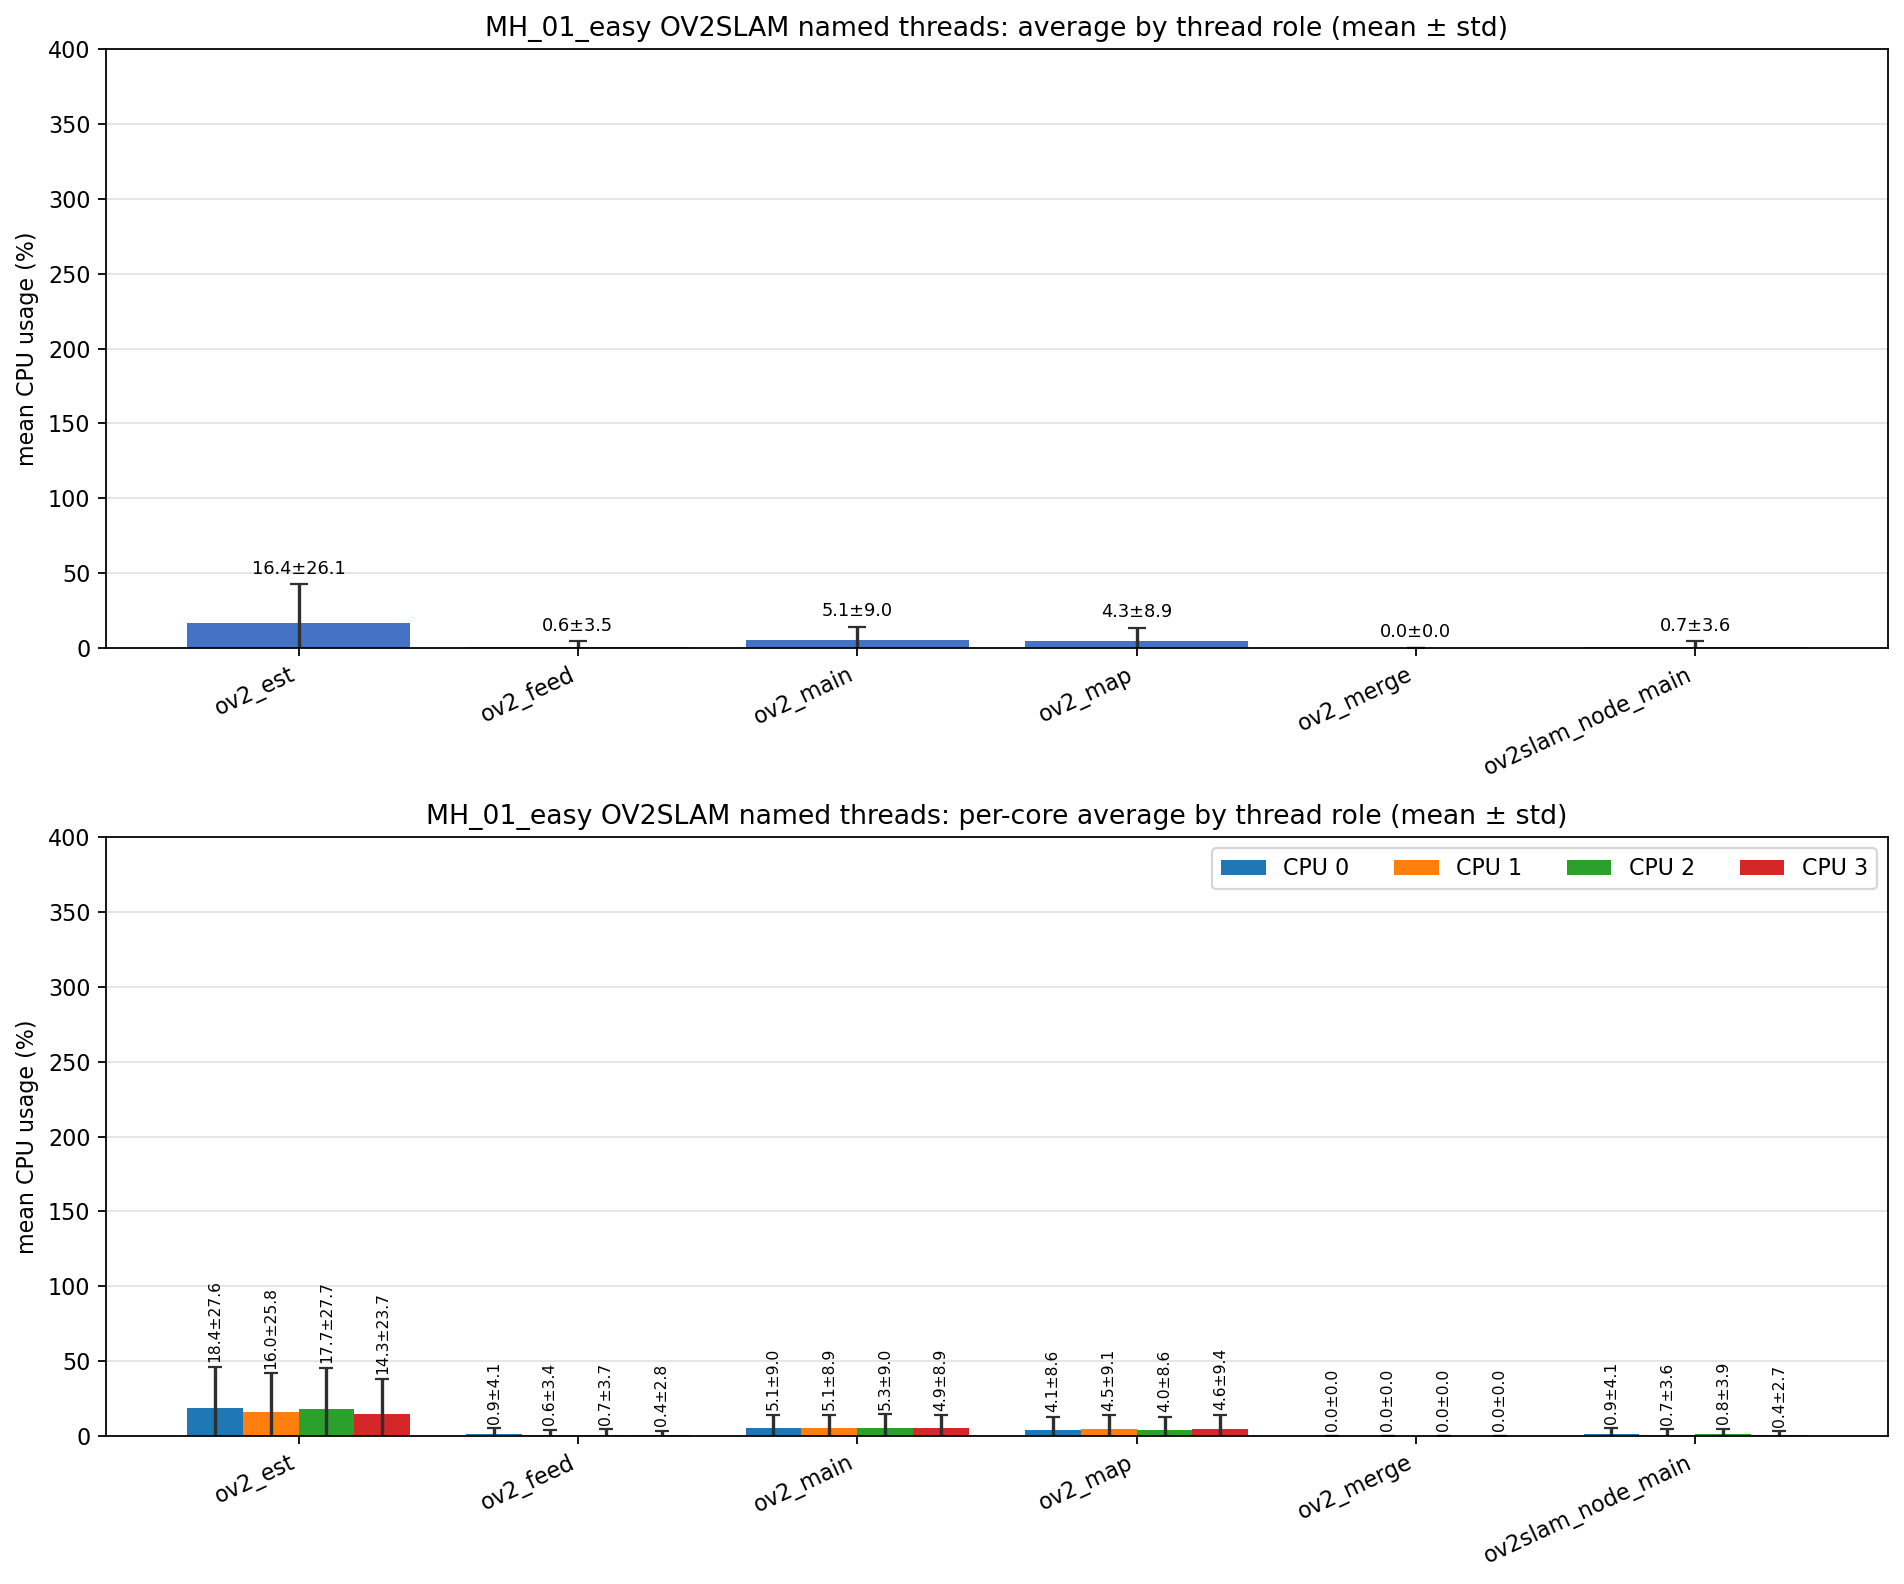

Values plotted in this chart, from the file beside it:
role, unique_tid_count, sample_count, mean_cpu_all, std_cpu_all, mean_cpu_core_0, mean_cpu_core_1, mean_cpu_core_2, mean_cpu_core_3, std_cpu_core_0, std_cpu_core_1, std_cpu_core_2, std_cpu_core_3
ov2_est, 1, 3982, 16.38, 26.08, 18.45, 15.99, 17.67, 14.33, 27.55, 25.85, 27.71, 23.73
ov2_feed, 1, 3982, 0.643, 3.518, 0.861, 0.631, 0.718, 0.391, 4.059, 3.419, 3.708, 2.827
ov2_main, 4, 14840, 5.114, 8.964, 5.083, 5.085, 5.342, 4.948, 9.041, 8.902, 9.035, 8.877
ov2_map, 1, 3982, 4.282, 8.926, 4.149, 4.489, 3.995, 4.598, 8.647, 9.145, 8.617, 9.410
ov2_merge, 5, 5, 0.000, 0.000, 0.000, 0.000, 0.000, 0.000, 0.000, 0.000, 0.000, 0.000
ov2slam_node_main, 1, 4003, 0.689, 3.554, 0.908, 0.719, 0.819, 0.385, 4.062, 3.618, 3.854, 2.692
